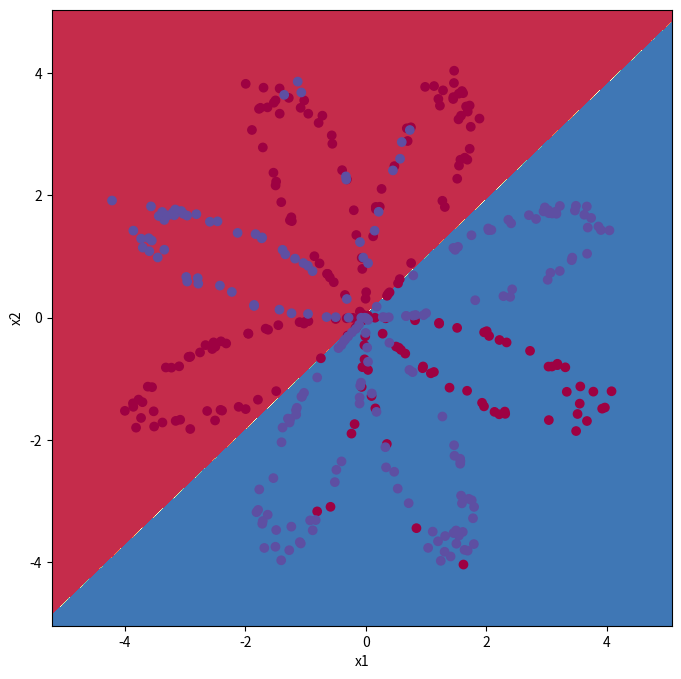
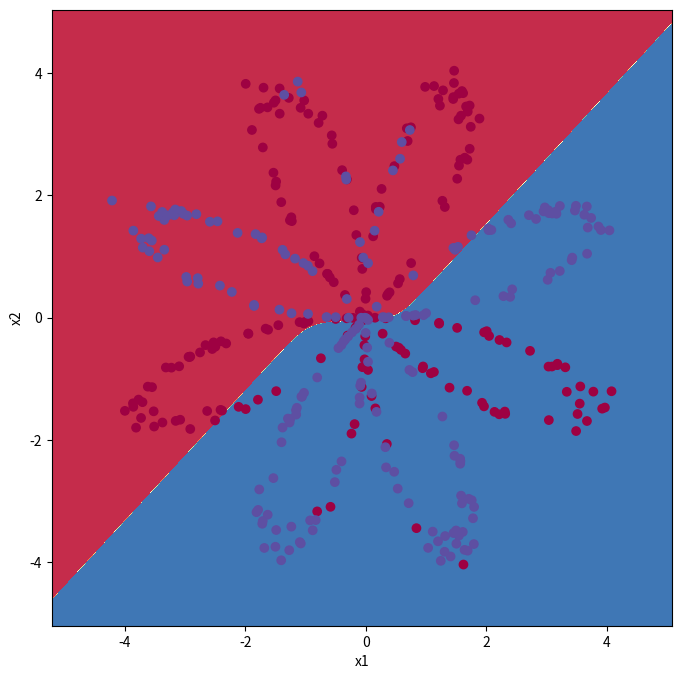
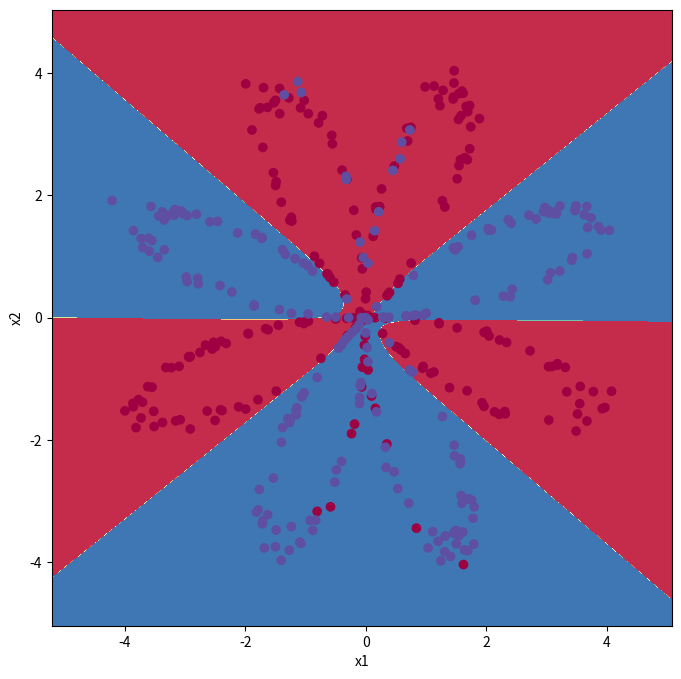
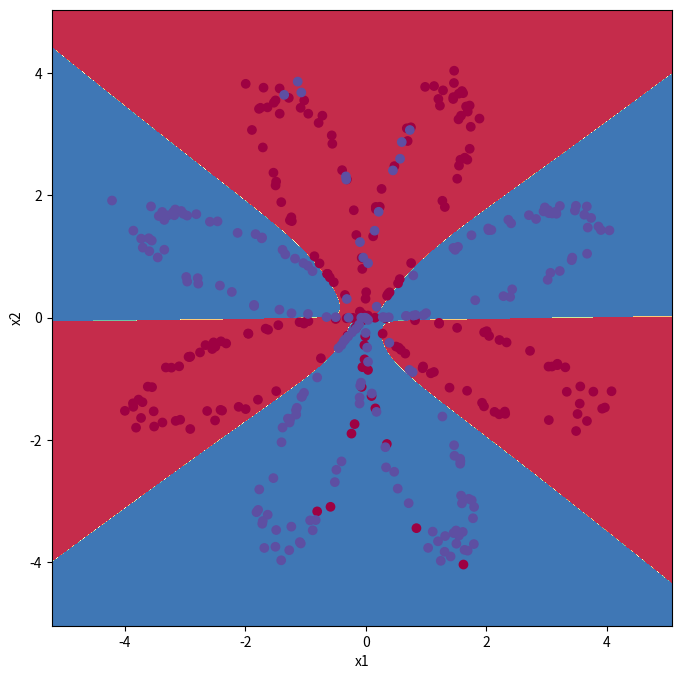

Reproduce these figures in Python, in order.
import numpy as np
import matplotlib.pyplot as plt



def plot_decision_boundary(model, X, y):
    plt.figure(figsize=(8,8))
    x_min, x_max = X[0, :].min() - 1, X[0, :].max() + 1
    y_min, y_max = X[1, :].min() - 1, X[1, :].max() + 1
    h = 0.01
    xx, yy = np.meshgrid(np.arange(x_min, x_max, h), np.arange(y_min, y_max, h))
    Z = model(np.c_[xx.ravel(), yy.ravel()])
    Z = Z.reshape(xx.shape)
    plt.contourf(xx, yy, Z, cmap=plt.cm.Spectral)
    plt.ylabel('x2')
    plt.xlabel('x1')
    plt.scatter(X[0, :], X[1, :], c=y[0], cmap=plt.cm.Spectral)
    plt.show()



def load_flower_dataset(seed):
    np.random.seed(seed)
    m = 400
    N = int(m/2)
    D = 2
    X = np.zeros((m,D))
    Y = np.zeros((m,1), dtype='uint8')
    a = 4 

    for j in range(2):
        ix = range(N*j,N*(j+1))
        t = np.linspace(j*3.12,(j+1)*3.12,N) + np.random.randn(N)*0.2
        r = a*np.sin(4*t) + np.random.randn(N)*0.2
        X[ix] = np.c_[r*np.sin(t), r*np.cos(t)]
        Y[ix] = j
        
    X = X.T
    Y = Y.T

    return X, Y



def sigmoid(z):
    return 1/(1+np.exp(-z))



def layer_sizes(X, Y):
    n_x = X.shape[0]
    n_h = 4
    n_y = Y.shape[0]
    return (n_x, n_h, n_y)



def initialize_weights(n_x, n_h, n_y):
    W1 = np.random.randn(n_h, n_x) * 0.01
    b1 = np.zeros((n_h, 1))
    W2 = np.random.randn(n_y, n_h) * 0.01
    b2 = np.zeros((n_y, 1))
    
    weights = {"W1": W1,
               "b1": b1,
               "W2": W2,
               "b2": b2}
    
    return weights



def loss_function(A2, Y):
    m = Y.shape[1] 
    cost = (-1/m) * (np.dot(np.log(A2), Y.T) + np.dot(np.log(1 - A2), (1 - Y).T))
    cost = float(np.squeeze(cost))
    return cost




def predict(weights, X):
    A2, prev_activations = forward_propagation(X, weights)
    predictions = np.where(A2 > 0.5, 1, 0)
    return predictions



def update_weights(weights, gradients, learning_rate = 0.1):
    W1 = weights["W1"]
    b1 = weights["b1"]
    W2 = weights["W2"]
    b2 = weights["b2"]
   
    dW1 = gradients["dW1"]
    db1 = gradients["db1"]
    dW2 = gradients["dW2"]
    db2 = gradients["db2"]
 
    W1 = W1 - (learning_rate * dW1)
    b1 = b1 - (learning_rate * db1)
    W2 = W2 - (learning_rate * dW2)
    b2 = b2 - (learning_rate * db2)
   
    weights = {"W1": W1,
               "b1": b1,
               "W2": W2,
               "b2": b2}
    
    return weights



def forward_propagation(X, weights):
    W1 = weights["W1"]
    b1 = weights["b1"]
    W2 = weights["W2"]
    b2 = weights["b2"]
     
    Z1 = np.dot(W1, X) + b1
    A1 = np.tanh(Z1)
    Z2 = np.dot(W2, A1) + b2
    A2 = sigmoid(Z2)
    
    prev_activations = {"Z1": Z1,
                        "A1": A1,
                        "Z2": Z2,
                        "A2": A2}
    
    return A2, prev_activations



def backward_propagation(weights, prev_activations, X, Y):
    m = X.shape[1]
    
    W1 = weights["W1"]
    W2 = weights["W2"]
  
    A1 = prev_activations["A1"]
    A2 = prev_activations["A2"]

    dZ2 = A2 - Y
    dW2 = (1/m)*np.dot(dZ2, A1.T)
    db2 = (1/m)*np.sum(dZ2, axis=1, keepdims=True)
    dZ1 = np.dot(W2.T, dZ2) * (1 - np.power(A1, 2))
    dW1 = (1/m)*np.dot(dZ1, X.T)
    db1 = (1/m)*np.sum(dZ1, axis=1, keepdims=True)
  
    
    gradients = {"dW1": dW1,
                 "db1": db1,
                 "dW2": dW2,
                 "db2": db2}
    
    return gradients



def NeuralNetwork(X, Y, n_h, num_iterations = 10000, print_cost=False):
    n_x = layer_sizes(X, Y)[0]
    n_y = layer_sizes(X, Y)[2]
    
    weights = initialize_weights(X.shape[0], n_h, Y.shape[0])
  
    for i in range(0, num_iterations):
        A2, prev_activations = forward_propagation(X, weights)
        cost = loss_function(A2, Y)
        gradients = backward_propagation(weights, prev_activations, X, Y)
        weights = update_weights(weights, gradients)
        if print_cost and i % 1000 == 0:
            print ("Cost after iteration %i: %f" %(i, cost))

    return weights




# run model
X, Y = load_flower_dataset(1)
n_h = 4
hidden_layer_sizes = [1, 2, 5, 50]
for i, n_h in enumerate(hidden_layer_sizes):
    weights = NeuralNetwork(X, Y, n_h, num_iterations = 5000, print_cost = True)
    plot_decision_boundary(lambda x: predict(weights, x.T), X, Y)
    predictions = predict(weights, X)
    accuracy = float((np.dot(Y,predictions.T) + np.dot(1-Y,1-predictions.T))/float(Y.size)*100)
    print ("Accuracy for {} hidden units: {} %\n".format(n_h, accuracy))
